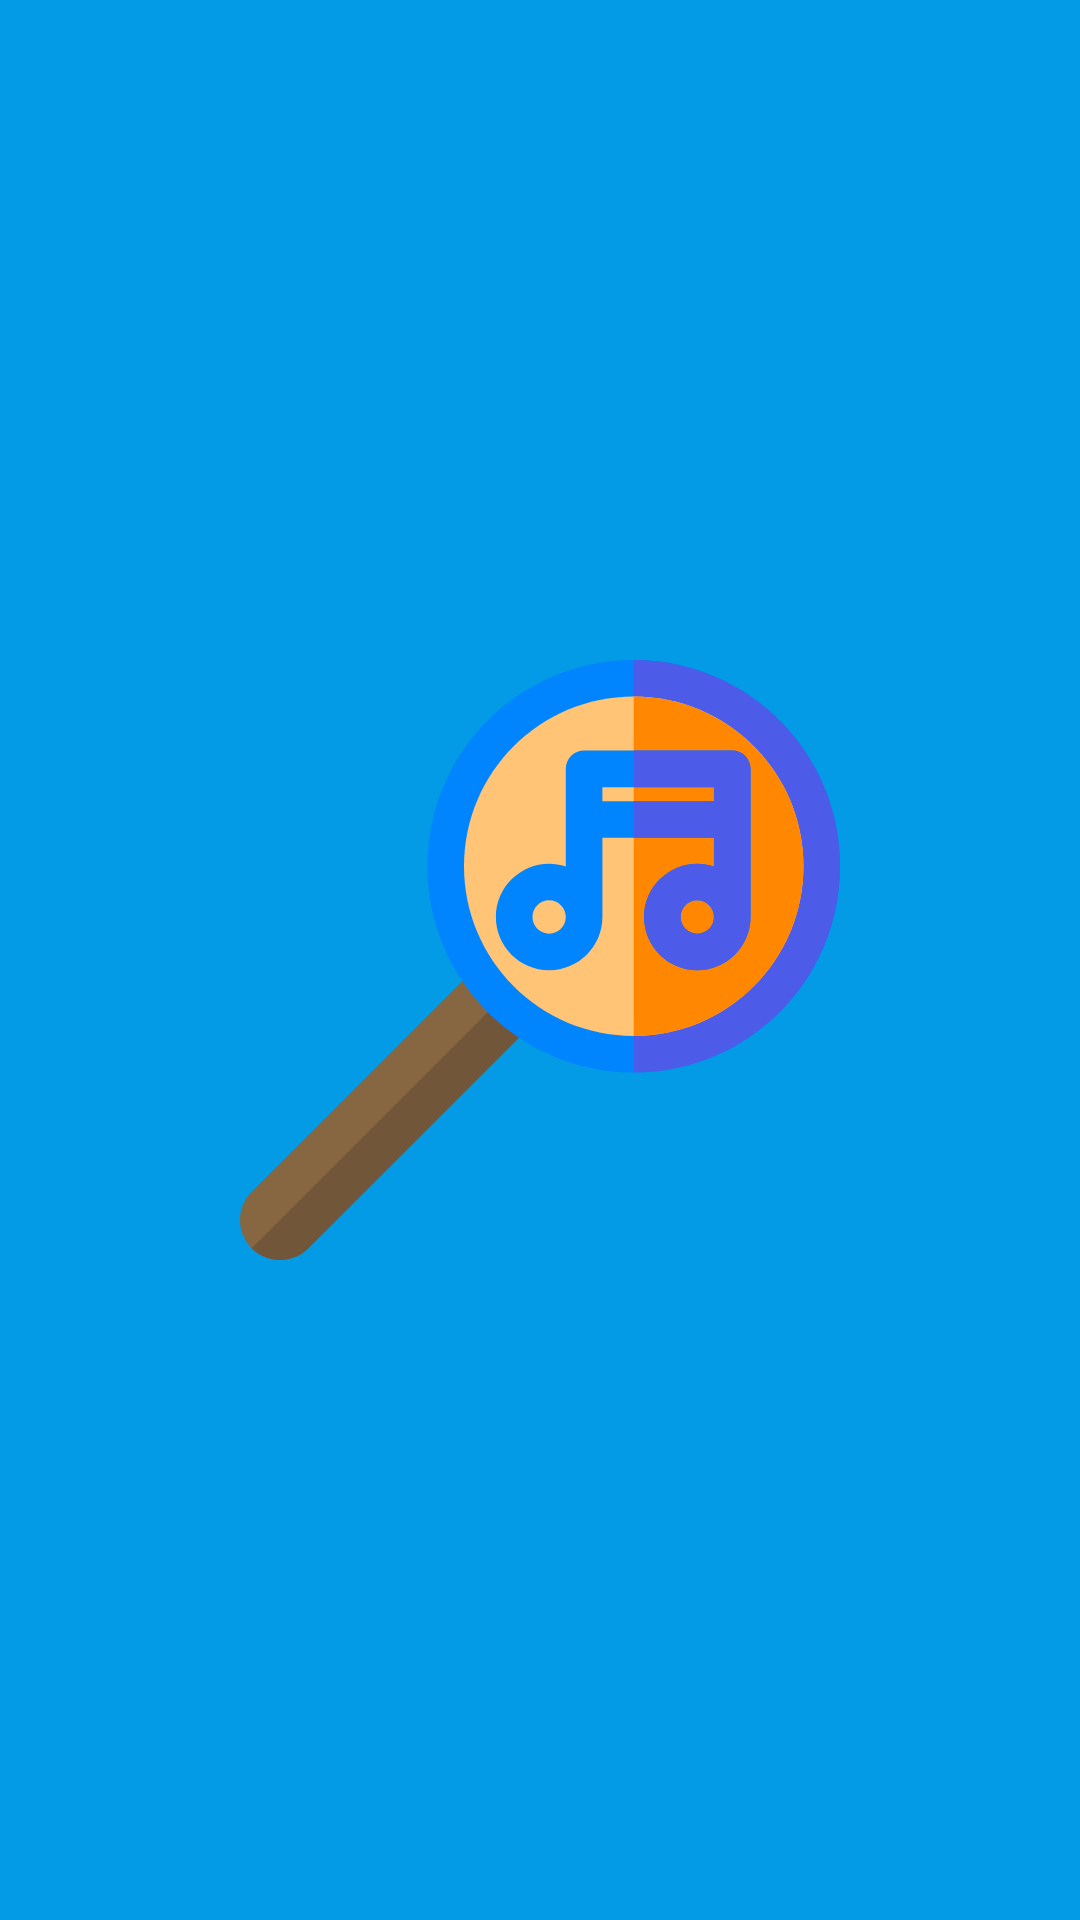

Write the Android layout XML for this screen, with the resource values it uses.
<!-- AndroidManifest.xml: activity theme SplashTheme -->
<!-- res/layout/activity_intro.xml -->
<?xml version="1.0" encoding="utf-8"?>
<RelativeLayout
        xmlns:android="http://schemas.android.com/apk/res/android"
        xmlns:app="http://schemas.android.com/apk/res-auto"
        android:layout_width="match_parent"
        android:layout_height="match_parent"
        android:orientation="vertical">
    <androidx.viewpager.widget.ViewPager
            android:id="@+id/viewPager"
            android:layout_width="match_parent"
            android:layout_height="match_parent"/>

    <com.google.android.material.tabs.TabLayout
            android:id="@+id/tabDots"
            android:layout_alignParentBottom="true"
            android:layout_width="match_parent"
            android:layout_height="50dp"
            android:background="#00000000"
            app:tabBackground="@drawable/tab_selector"
            app:tabGravity="center"
            app:tabIndicatorHeight="0dp"/>
</RelativeLayout>
<!-- resources referenced by this layout -->
<resources>
  <style name="SplashTheme" parent="AppTheme">
  
          <item name="android:windowBackground">@drawable/background_splash</item>
      </style>
  <style name="AppTheme" parent="Theme.MaterialComponents.NoActionBar">
          
          <item name="colorPrimary">@color/colorPrimary</item>
          <item name="colorPrimaryDark">@color/colorPrimaryDark</item>
          <item name="colorAccent">@color/colorAccent</item>
      </style>
  <!-- drawable background_splash (drawable) -->
  <?xml version="1.0" encoding="utf-8"?>
  <layer-list xmlns:android="http://schemas.android.com/apk/res/android">
      <item android:drawable="@color/colorPrimary"/>
      <item android:drawable="@drawable/ic_find_music"
            android:gravity="center"/>
  </layer-list>
  <color name="colorPrimary">#039be5</color>
  <color name="colorPrimaryDark">#006db3</color>
  <color name="colorAccent">#63ccff</color>
  <!-- drawable ic_find_music: vector/xml drawable (drawable, 2485 chars, omitted) -->
</resources>
